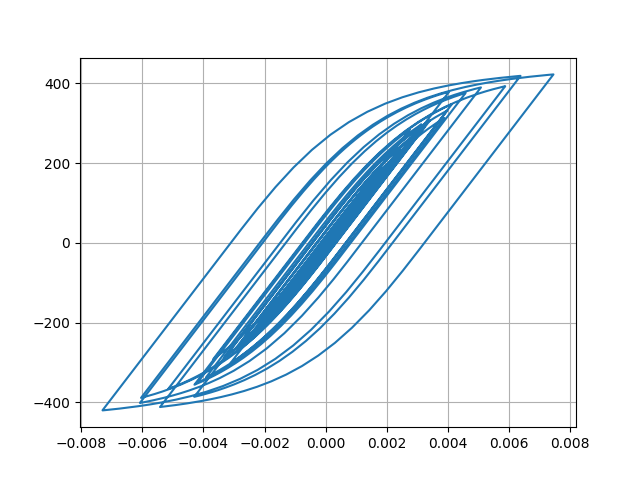

The file beside this chart, header and first rows:
Desplacment, Force
0.0, 0.0
5.699288092275771e-07, 0.05699
2.5088554557025576e-06, 0.2509
6.33396878572061e-06, 0.6334
1.2466016682403154e-05, 1.247
2.0839573805610887e-05, 2.084
3.0868990293369236e-05, 3.087
4.1714086027387465e-05, 4.171
5.2567210038263305e-05, 5.256
6.290082026274223e-05, 6.29
7.250382699180183e-05, 7.25
8.131931924950277e-05, 8.131
8.92502521767859e-05, 8.924
9.610419945392965e-05, 9.609
0.0001017, 10.17
0.0001062, 10.62
0.0001097, 10.97
0.0001129, 11.29
0.0001165, 11.64
0.0001207, 12.07
0.0001257, 12.57
0.000131, 13.09
0.0001356, 13.55
0.0001387, 13.86
0.0001394, 13.94
0.0001372, 13.72
0.000132, 13.19
0.0001237, 12.37
0.0001129, 11.28
9.994462379499365e-05, 9.99
8.547423120974017e-05, 8.542
6.988475356374787e-05, 6.984
5.35583357594647e-05, 5.351
3.6768092571704314e-05, 3.672
1.9620973592404317e-05, 1.957
2.0690980969373047e-06, 0.202
-1.6274002115233617e-05, -1.632
-3.60792962049609e-05, -3.613
-5.818785675233843e-05, -5.823
-8.340210059174683e-05, -8.344
-0.0001121, -11.21
-0.0001442, -14.42
-0.0001789, -17.88
-0.0002151, -21.49
-0.0002511, -25.08
-0.0002851, -28.47
-0.0003153, -31.47
-0.00034, -33.93
-0.0003586, -35.78
-0.0003712, -37.03
-0.000379, -37.81
-0.0003839, -38.29
-0.0003877, -38.66
-0.0003915, -39.05
-0.0003963, -39.52
-0.0004021, -40.1
-0.0004093, -40.81
-0.0004178, -41.65
-0.000428, -42.66
-0.0004397, -43.82
... 2,941 more rows
